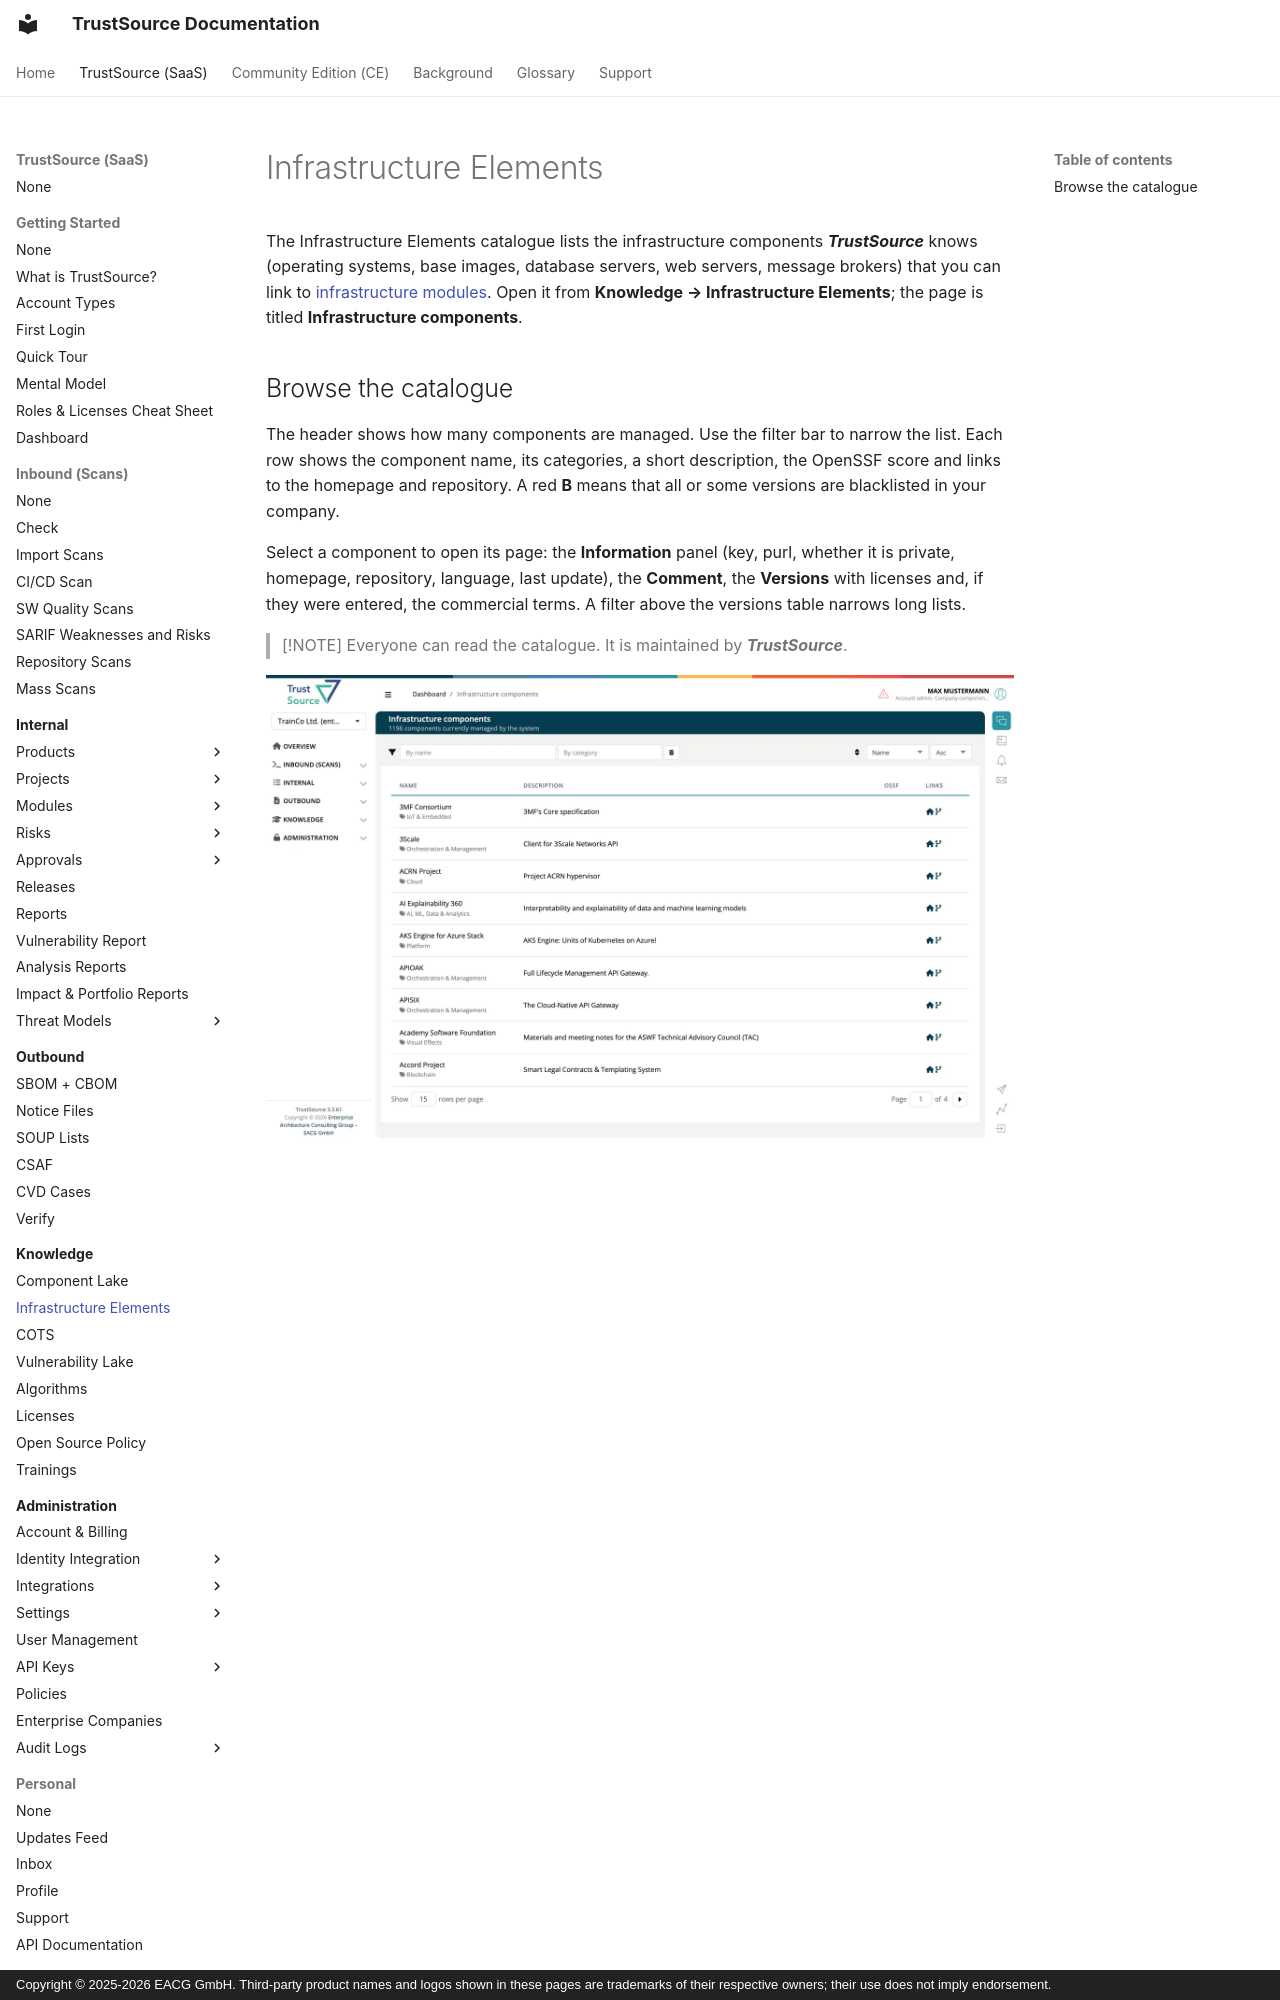

repository: TrustSource/ts-docs · page: v3/05-knowledge/02-infrastructure-elements/index.html · generator: mkdocs · copyright: Copyright © 2025-2026 EACG GmbH. Third-party product names and logos shown in these pages are trademarks of their respective owners; their use does not imply endorsement.

# Infrastructure Elements

The Infrastructure Elements catalogue lists the infrastructure components ***TrustSource*** knows (operating systems, base images, database servers, web servers, message brokers) that you can link to [infrastructure modules](../03-internal/02-modules/03-infrastructure-modules.md). Open it from **Knowledge → Infrastructure Elements**; the page is titled **Infrastructure components**.
